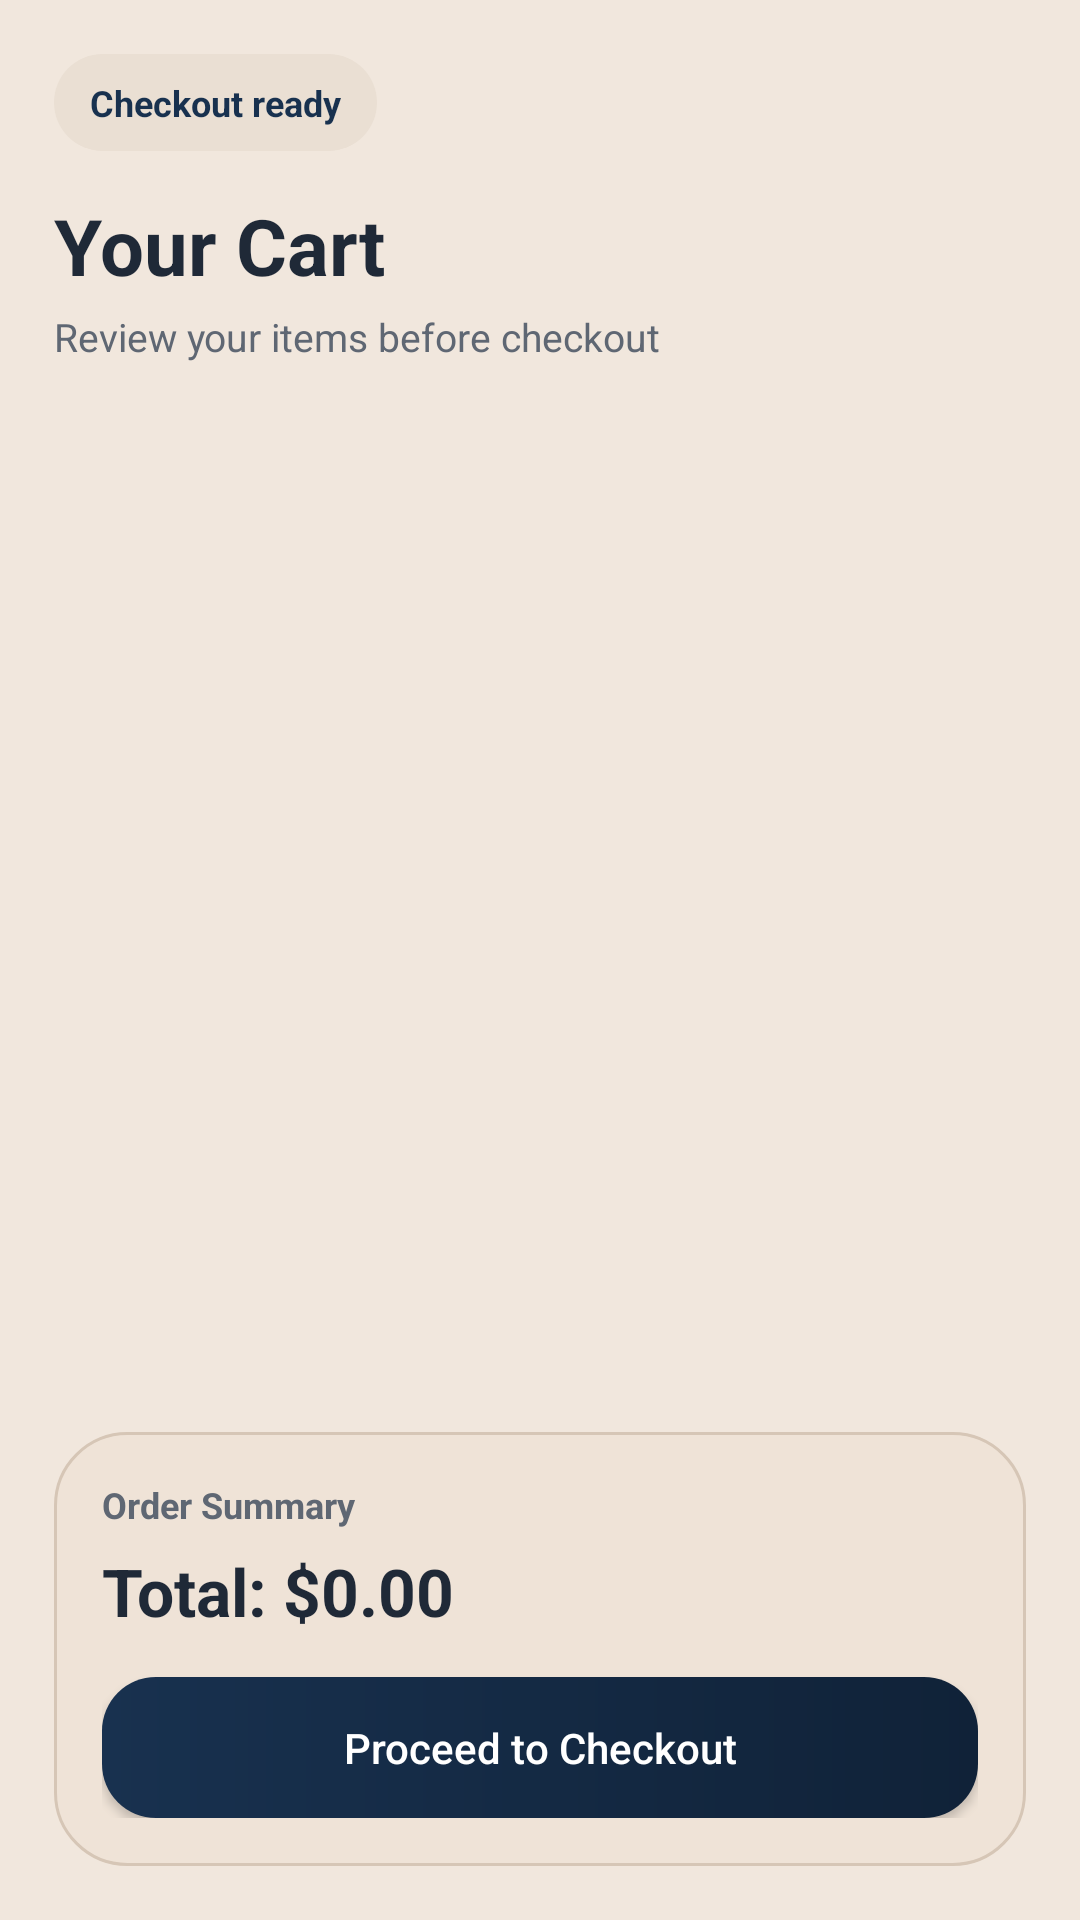

Produce the Android XML layout that renders to this screen, including the resource entries it uses.
<!-- AndroidManifest.xml: application theme Theme.Material3.DayNight.NoActionBar -->
<!-- res/layout/fragment_cart.xml -->
<?xml version="1.0" encoding="utf-8"?>
<LinearLayout xmlns:android="http://schemas.android.com/apk/res/android"
    android:id="@+id/cartRoot"
    android:layout_width="match_parent"
    android:layout_height="match_parent"
    android:background="@color/surface"
    android:orientation="vertical"
    android:padding="18dp">

    <TextView
        android:layout_width="wrap_content"
        android:layout_height="wrap_content"
        android:background="@drawable/bg_soft_chip"
        android:paddingStart="12dp"
        android:paddingTop="8dp"
        android:paddingEnd="12dp"
        android:paddingBottom="8dp"
        android:text="Checkout ready"
        android:textColor="@color/brand_primary"
        android:textSize="12sp"
        android:textStyle="bold" />

    <TextView
        android:layout_width="match_parent"
        android:layout_height="wrap_content"
        android:layout_marginTop="14dp"
        android:text="Your Cart"
        android:textColor="@color/text_primary"
        android:textSize="26sp"
        android:textStyle="bold" />

    <TextView
        android:layout_width="match_parent"
        android:layout_height="wrap_content"
        android:layout_marginTop="4dp"
        android:layout_marginBottom="14dp"
        android:text="Review your items before checkout"
        android:textColor="@color/text_muted"
        android:textSize="13sp" />

    <androidx.recyclerview.widget.RecyclerView
        android:id="@+id/cartRecyclerView"
        android:layout_width="match_parent"
        android:layout_height="0dp"
        android:layout_marginTop="4dp"
        android:layout_weight="1"
        android:clipToPadding="false"
        android:paddingBottom="8dp" />

    <LinearLayout
        android:layout_width="match_parent"
        android:layout_height="wrap_content"
        android:layout_marginTop="12dp"
        android:background="@drawable/bg_summary_panel"
        android:gravity="center_vertical"
        android:orientation="vertical"
        android:padding="16dp">

        <TextView
            android:layout_width="match_parent"
            android:layout_height="wrap_content"
            android:text="Order Summary"
            android:textColor="@color/text_muted"
            android:textSize="12sp"
            android:textStyle="bold" />

        <TextView
            android:id="@+id/tvTotal"
            android:layout_width="match_parent"
            android:layout_height="wrap_content"
            android:layout_marginTop="6dp"
            android:text="Total: $0.00"
            android:textColor="@color/text_primary"
            android:textSize="22sp"
            android:textStyle="bold" />

        <Button
            android:id="@+id/btnCheckout"
            android:layout_width="match_parent"
            android:layout_height="wrap_content"
            android:layout_marginTop="14dp"
            android:background="@drawable/bg_primary_button"
            android:elevation="4dp"
            android:minHeight="0dp"
            android:paddingTop="14dp"
            android:paddingBottom="14dp"
            android:text="Proceed to Checkout"
            android:textAllCaps="false"
            android:textColor="@android:color/white" />
    </LinearLayout>
</LinearLayout>
<!-- resources referenced by this layout -->
<resources>
  <color name="brand_primary">#18314F</color>
  <color name="surface">#F1E7DD</color>
  <color name="text_muted">#5F6773</color>
  <color name="text_primary">#1F2937</color>
  <!-- drawable bg_primary_button (drawable) -->
  <?xml version="1.0" encoding="utf-8"?>
  <shape xmlns:android="http://schemas.android.com/apk/res/android"
      android:shape="rectangle">
      <gradient
          android:angle="0"
          android:startColor="@color/brand_primary"
          android:endColor="@color/brand_primary_dark" />
      <corners android:radius="18dp" />
  </shape>
  <!-- drawable bg_soft_chip (drawable) -->
  <?xml version="1.0" encoding="utf-8"?>
  <shape xmlns:android="http://schemas.android.com/apk/res/android"
      android:shape="rectangle">
      <solid android:color="@color/surface_soft" />
      <corners android:radius="999dp" />
  </shape>
  <!-- drawable bg_summary_panel (drawable) -->
  <?xml version="1.0" encoding="utf-8"?>
  <shape xmlns:android="http://schemas.android.com/apk/res/android"
      android:shape="rectangle">
      <solid android:color="@color/surface_panel" />
      <corners android:radius="24dp" />
      <stroke
          android:width="1dp"
          android:color="@color/border_soft" />
  </shape>
  <color name="brand_primary_dark">#102238</color>
  <color name="surface_soft">#EADFD3</color>
  <color name="surface_panel">#EFE3D7</color>
  <color name="border_soft">#D6C6B6</color>
</resources>
